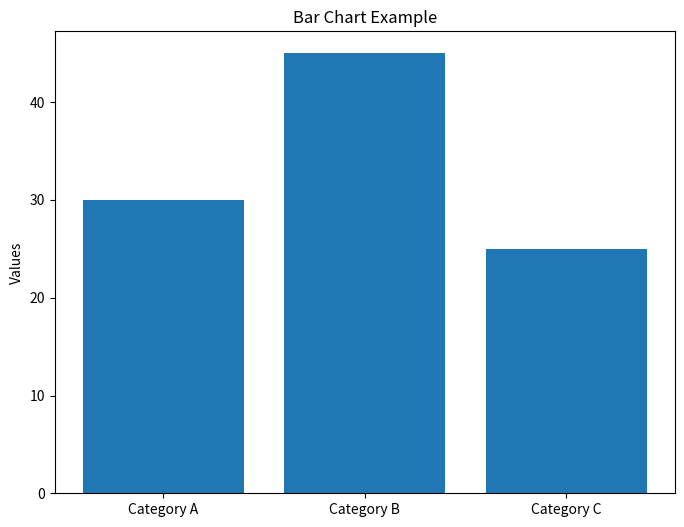

This figure's Python source:
import matplotlib
matplotlib.use("Agg")

import matplotlib.pyplot as plt
import numpy as np

def generate_bar_chart():
    labels = ['Category A', 'Category B', 'Category C']
    values = [30, 45, 25]

    # Adjust the figsize parameter to set the width and height of the figure
    fig, ax = plt.subplots(figsize=(8, 6))

    ax.bar(labels, values)
    ax.set_ylabel('Values')
    ax.set_title('Bar Chart Example')

    # Save the chart to an image file
    chart_filename = 'chart.png'
    plt.savefig(chart_filename)

    return chart_filename

if __name__ == "__main__":
    generate_bar_chart()
